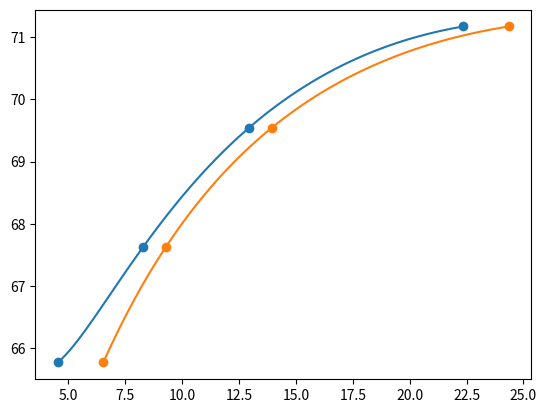

Generate this figure with matplotlib:
import numpy as np
import scipy
from scipy.optimize import curve_fit
import matplotlib.pyplot as plt

class Bjontegaard_Delta:
    def compute_BD_PSNR(self, model1, model2):
        log_bitrates1 = np.log(model1.bitrates)
        log_bitrates2 = np.log(model2.bitrates)

        # Get bounds for integration
        rL = np.max([np.min(log_bitrates1), np.min(log_bitrates2)])
        rH = np.min([np.max(log_bitrates1), np.max(log_bitrates2)])

        # Integrals of the polynomial in log space
        P1 = np.poly1d(np.polyint(model1.parameters_PSNR))
        P2 = np.poly1d(np.polyint(model2.parameters_PSNR))

        bd_delta_PSNR = 1 / (rH-rL) * ( (P2(rH)-P1(rH)) - (P2(rL)-P1(rL)) )
        print(bd_delta_PSNR)
        return bd_delta_PSNR

    def compute_BD_Rate(self, model1, model2):
        D1 = model1.psnr_values
        D2 = model2.psnr_values
        
        # Get bounds for integration
        DL = np.max([np.min(D1), np.min(D2)])
        DH = np.min([np.max(D1), np.max(D2)])

        # Integrals of the polynomial
        P1 = np.poly1d(np.polyint(model1.parameters_Rate))
        P2 = np.poly1d(np.polyint(model2.parameters_Rate))

        exponent = 1 / (DH-DL) * ( (P2(DH)-P1(DH)) - (P2(DL)-P1(DL)) )
        bd_delta_rate = np.exp(exponent) - 1
        print(bd_delta_rate)
        return bd_delta_rate




class Bjontegaard_Model:
    def __init__(self, bitrates, psnr_values):
        self.bitrates = bitrates
        self.psnr_values = psnr_values

        self.parameters_PSNR = [0, 0, 0, 0]
        self.parameters_Rate = [0, 0, 0, 0]
        self.__update_model()

    def __update_model(self):
        logR = np.log(self.bitrates) 
        self.parameters_PSNR = np.polyfit(logR, self.psnr_values, 3)
        self.parameters_Rate = np.polyfit(self.psnr_values, logR, 3)

    def evaluate(self, R):
        logR = np.log(R)
        p = np.poly1d(self.parameters_PSNR)
        value = p(logR)
        return value

    def plot(self, ax):
        xdata = np.linspace(np.min(self.bitrates), np.max(self.bitrates), 100)
        p = np.poly1d(self.parameters_PSNR)

        ax.scatter(self.bitrates, self.psnr_values)
        ax.plot(xdata, p(np.log(xdata)))


if __name__ == "__main__":
    # Results of Zhu et al. ," View-Dependent Dynamic Point Cloud Compression"
    # on soldier, D1
    bitrates1 = [22.35, 12.93, 8.27, 4.53]
    bitrates2 = [24.35, 13.93, 9.27, 6.53]
    d1 = [71.17, 69.54, 67.62, 65.77]
    metric1 = Bjontegaard_Model(bitrates1, d1)
    metric2 = Bjontegaard_Model(bitrates2, d1)
    fig, ax = plt.subplots()
    metric1.plot(ax)
    metric2.plot(ax)
    BD_Delta = Bjontegaard_Delta()
    BD_Delta.compute_BD_PSNR(metric1, metric2)
    BD_Delta.compute_BD_Rate(metric1, metric2)
    BD_Delta.compute_BD_PSNR(metric2, metric1)
    BD_Delta.compute_BD_Rate(metric2, metric1)
    plt.show()
